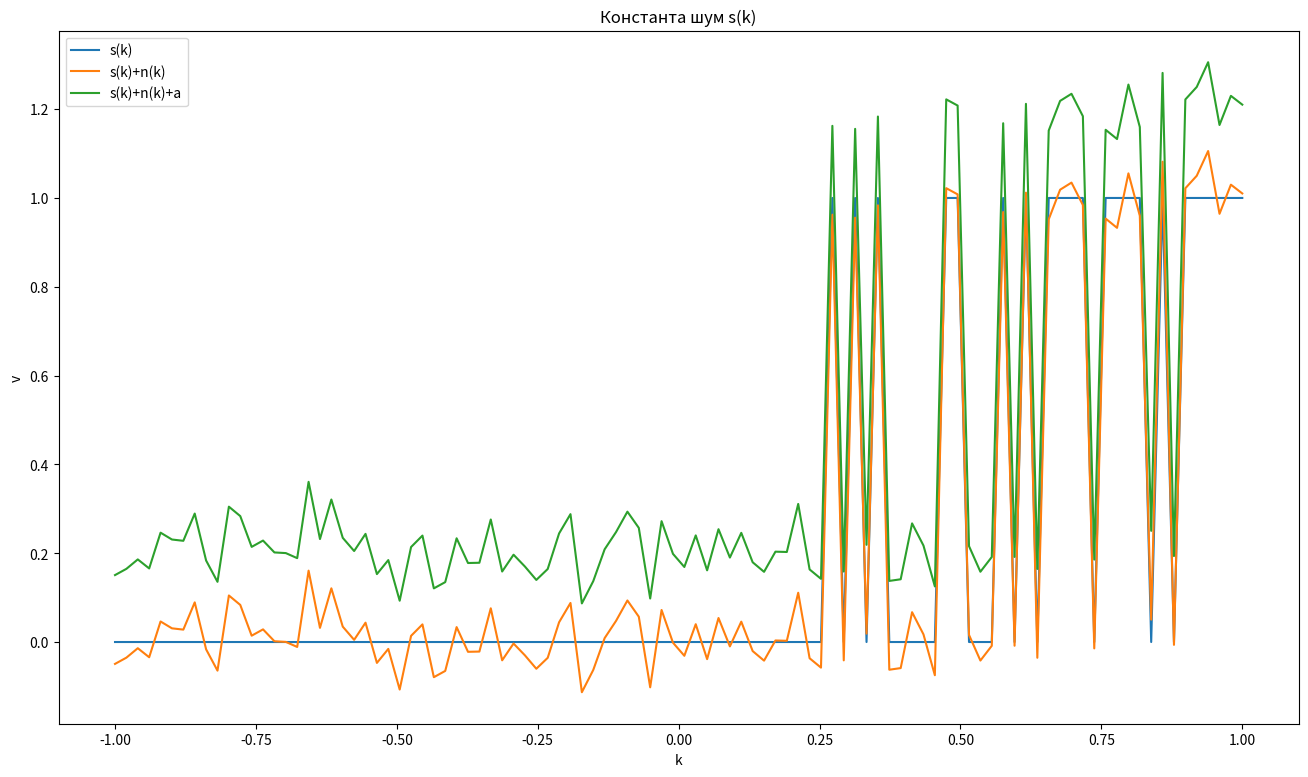

Write the Python code that produced this figure.
import numpy as np
import matplotlib.pyplot as plt
import math

#определение функции s(k), которая создает сигнал из случайных чисел
def s(k):
    length = k.shape[0] # длина массива k
    randoms = np.random.random((length)) # создание случайных чисел
    signal = (k > randoms).astype(float) # создание сигнала на основе сравнения k и randoms
    return signal

#Гаусовский шум
def n(k):
    length = k.shape[0]  # длина массива k
    u, o = 0, 0.05
    noise = np.random.normal(u, o, size=length)
    return noise
#Вычислить для сигналов f(k) и d(k) значения SNR и CV

def signaltonoise(a, ddof=0):
    u = a.mean()
    o = a.std(ddof=ddof)

    return u/o
def coefficient_variation(a, ddof=0):
    u = a.mean()
    o = a.std(ddof=ddof)

    return o/u * 100

#создание массива k, который начинается с -1 и заканчивается на 1, включая 100 равных промежутков
k = np.linspace(-1, 1, 100)

#Добавить к сигналу некоторое постоянное значение a=const:
a = 0.2

#Создание графиков
fig, ax = plt.subplots(figsize=(16, 9)) # создание контейнера для графика с определенным размером
S = s(k)
ax.plot(k, S, label='s(k)') # добавление графика для сигнала s(k)
D = S+(n(k))
ax.plot(k, D, label='s(k)+n(k)')
F = D+a
ax.plot(k, F, label='s(k)+n(k)+a')
ax.set_xlabel('k') # добавление подписи для оси x
ax.set_ylabel('v') # добавление подписи для оси y
ax.set_title('Константа шум s(k)') # добавление заголовка графика
ax.legend();
print(signaltonoise(D))
print(signaltonoise(F))
print(coefficient_variation(D))
print(coefficient_variation(F))
plt.show()